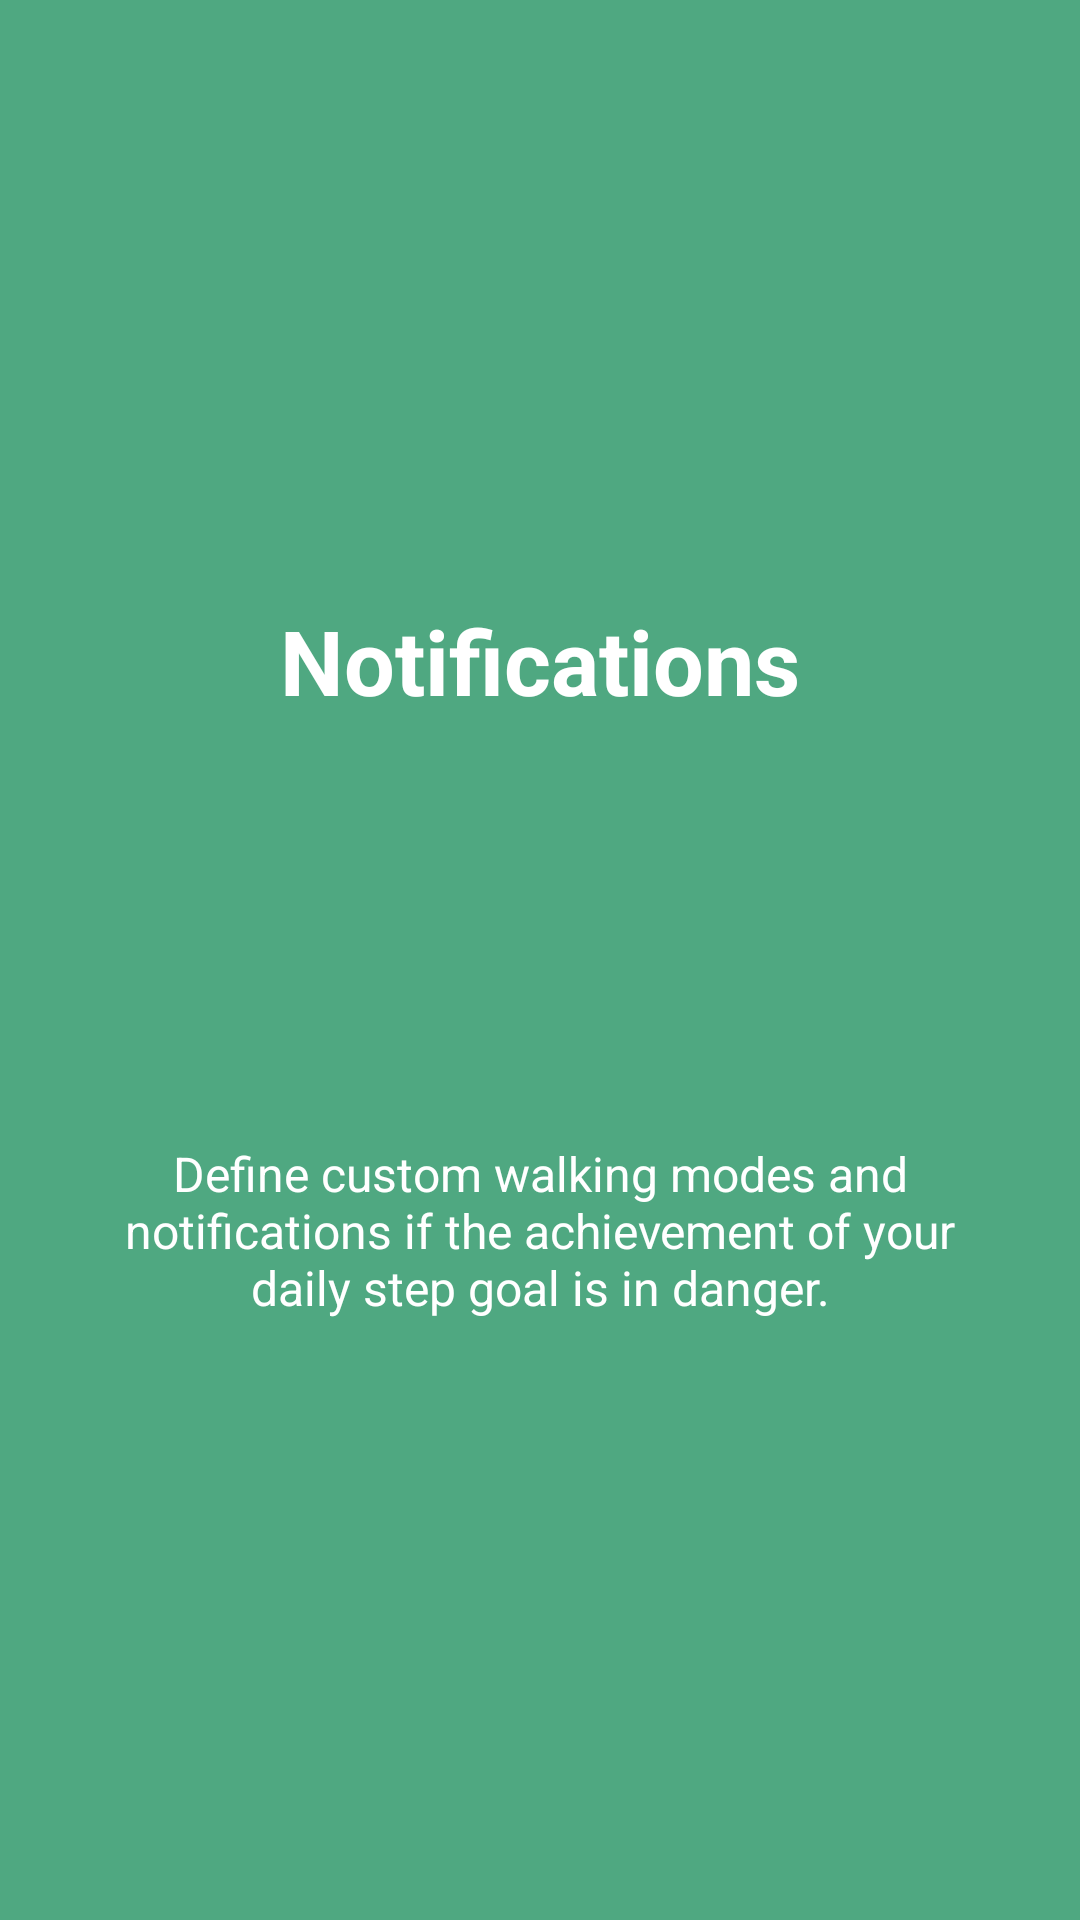

Layout XML and referenced resources for this Android screen:
<!-- AndroidManifest.xml: application theme AppTheme -->
<!-- res/layout/tutorial_slide3.xml -->
<?xml version="1.0" encoding="utf-8"?>
<RelativeLayout xmlns:android="http://schemas.android.com/apk/res/android"
    android:layout_width="match_parent"
    android:layout_height="match_parent"
    android:background="#4fa881">

    <LinearLayout
        android:layout_width="wrap_content"
        android:layout_height="wrap_content"
        android:layout_centerInParent="true"
        android:gravity="center_horizontal"
        android:layout_centerVertical="true"
        android:orientation="vertical">

        <TextView
            android:layout_width="wrap_content"
            android:layout_height="wrap_content"
            android:text="@string/slide_3_title"
            android:textColor="@android:color/white"
            android:textSize="@dimen/slide_title"
            android:textStyle="bold" />

        <ImageView
            android:layout_width="@dimen/img_width_height"
            android:layout_height="@dimen/img_width_height"
            android:background="@mipmap/splash_icon"
            />

        <TextView
            android:layout_width="wrap_content"
            android:layout_height="wrap_content"
            android:layout_marginTop="20dp"
            android:paddingLeft="@dimen/desc_padding"
            android:paddingRight="@dimen/desc_padding"
            android:text="@string/slide_3_desc"
            android:textAlignment="center"
            android:gravity="center"
            android:textColor="@android:color/white"
            android:textSize="@dimen/slide_desc" />

    </LinearLayout>

</RelativeLayout>
<!-- resources referenced by this layout -->
<resources>
  <dimen name="desc_padding">40dp</dimen>
  <dimen name="img_width_height">120dp</dimen>
  <dimen name="slide_desc">16dp</dimen>
  <dimen name="slide_title">30dp</dimen>
  <string name="slide_3_desc">Define custom walking modes and notifications if the achievement of your daily step goal is in danger.</string>
  <string name="slide_3_title">Notifications</string>
  <style name="AppTheme" parent="Theme.AppCompat.Light.DarkActionBar">
          <item name="colorPrimary">@color/colorPrimary</item>
          <item name="colorPrimaryDark">@color/colorPrimary</item>
          <item name="colorAccent">@color/colorAccent</item>
  
          <item name="android:popupMenuStyle">@style/PopupMenuStyle</item>
          <item name="textAppearanceLargePopupMenu">@style/popupMenuTextAppearanceSmall</item>
          <item name="android:textAppearanceLargePopupMenu">@style/popupMenuTextAppearanceSmall</item>
          <item name="textAppearanceSmallPopupMenu">@style/popupMenuTextAppearanceLarge</item>
          <item name="android:textAppearanceSmallPopupMenu">@style/popupMenuTextAppearanceLarge</item>
          <item name="android:alertDialogTheme">@style/AppTheme.AlertDialog</item>
          <item name="android:windowContentTransitions">true</item>
      </style>
  <color name="colorPrimary">#03A9F4</color>
  <color name="colorAccent">#4fa881</color>
  <style name="PopupMenuStyle" parent="Theme.AppCompat.Light">
          <item name="android:textColor">@color/black</item>
      </style>
  <style name="popupMenuTextAppearanceSmall" parent="@style/TextAppearance.AppCompat.Light.Widget.PopupMenu.Small">
          <item name="android:textColor">@color/black</item>
      </style>
  <style name="popupMenuTextAppearanceLarge" parent="@style/TextAppearance.AppCompat.Light.Widget.PopupMenu.Large">
          <item name="android:textColor">@color/black</item>
      </style>
  <style name="AppTheme.AlertDialog" parent="AppTheme.Dialog">
          <item name="android:textColorPrimary">@color/black</item>
          <item name="android:textColorSecondary">@color/black</item>
      </style>
  <color name="black">#000000</color>
  <style name="AppTheme.Dialog" parent="Theme.AppCompat.Light.Dialog">
          <item name="colorPrimary">@color/colorPrimary</item>
          <item name="colorPrimaryDark">@color/colorPrimary</item>
          <item name="colorAccent">@color/colorAccent</item>
      </style>
</resources>
